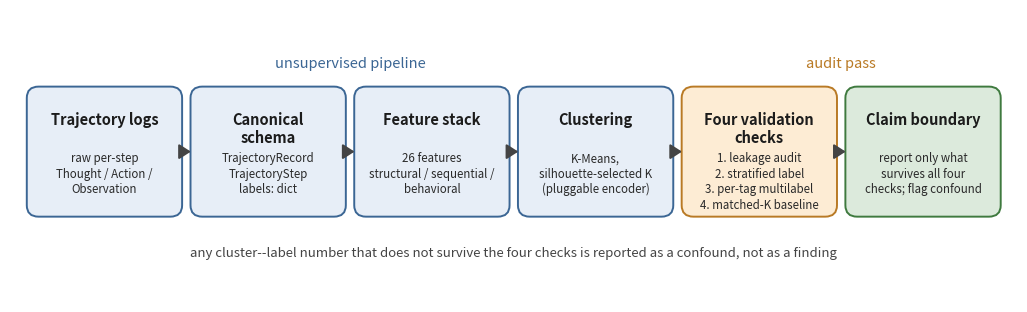

Source code (Python):
"""Generate the methodology overview schematic.

Six boxes wired left-to-right:
  Trajectory logs -> Canonical schema -> Feature stack -> Clustering
  -> Four validation checks -> Claim boundary.

Output: a single PNG that goes next to main_sn.tex in the SN-CS venue
folder (per SN user-manual: "Do not place your image files in
subfolders"), and the same PNG also lands in paper/figures/ for the
JIPS legacy source.

Run:
  uv run python scripts/generate_overview_figure.py
"""

from __future__ import annotations

import argparse
from pathlib import Path

import matplotlib.patches as mpatches
import matplotlib.pyplot as plt


def make_overview_figure(out_path: Path) -> None:
    fig, ax = plt.subplots(figsize=(13.0, 3.8), dpi=200)
    ax.set_xlim(0, 120)
    ax.set_ylim(0, 36)
    ax.axis("off")

    box_w, box_h = 17.5, 15.0
    y_main = 11
    gap = 2.0
    n = 6
    total_w = n * box_w + (n - 1) * gap
    x0 = (120 - total_w) / 2

    boxes = [
        {
            "title": "Trajectory logs",
            "lines": [
                "raw per-step",
                "Thought / Action /",
                "Observation",
            ],
            "color": "#e7eef7",
            "edge": "#3b6694",
        },
        {
            "title": "Canonical\nschema",
            "lines": [
                "TrajectoryRecord",
                "TrajectoryStep",
                "labels: dict",
            ],
            "color": "#e7eef7",
            "edge": "#3b6694",
        },
        {
            "title": "Feature stack",
            "lines": [
                "26 features",
                "structural / sequential /",
                "behavioral",
            ],
            "color": "#e7eef7",
            "edge": "#3b6694",
        },
        {
            "title": "Clustering",
            "lines": [
                "K-Means,",
                "silhouette-selected K",
                "(pluggable encoder)",
            ],
            "color": "#e7eef7",
            "edge": "#3b6694",
        },
        {
            "title": "Four validation\nchecks",
            "lines": [
                "1. leakage audit",
                "2. stratified label",
                "3. per-tag multilabel",
                "4. matched-K baseline",
            ],
            "color": "#fdecd4",
            "edge": "#b97a25",
        },
        {
            "title": "Claim boundary",
            "lines": [
                "report only what",
                "survives all four",
                "checks; flag confound",
            ],
            "color": "#dceadc",
            "edge": "#3f7a3f",
        },
    ]

    centers = []
    for i, b in enumerate(boxes):
        x = x0 + i * (box_w + gap)
        rect = mpatches.FancyBboxPatch(
            (x, y_main),
            box_w,
            box_h,
            boxstyle="round,pad=0.5,rounding_size=1.4",
            linewidth=1.4,
            edgecolor=b["edge"],
            facecolor=b["color"],
        )
        ax.add_patch(rect)

        cx = x + box_w / 2
        cy = y_main + box_h - 2.5
        ax.text(
            cx,
            cy,
            b["title"],
            ha="center",
            va="top",
            fontsize=10.5,
            fontweight="bold",
            color="#1c1c1c",
        )

        line_y = y_main + box_h - 7.5
        for line in b["lines"]:
            ax.text(
                cx,
                line_y,
                line,
                ha="center",
                va="top",
                fontsize=8.3,
                color="#2a2a2a",
            )
            line_y -= 1.9

        centers.append((cx, y_main + box_h / 2))

    arrow_kw = dict(
        arrowstyle="-|>,head_length=0.7,head_width=0.45",
        linewidth=1.5,
        color="#444444",
        shrinkA=4,
        shrinkB=4,
    )
    for i in range(n - 1):
        (x1, y1), (x2, y2) = centers[i], centers[i + 1]
        ax.annotate(
            "",
            xy=(x2 - box_w / 2 + 0.2, y2),
            xytext=(x1 + box_w / 2 - 0.2, y1),
            arrowprops=arrow_kw,
        )

    pipeline_y = y_main + box_h + 2.5
    pipeline_label_x = x0 + (box_w * 4 + gap * 3) / 2
    ax.text(
        pipeline_label_x,
        pipeline_y,
        "unsupervised pipeline",
        ha="center",
        va="bottom",
        fontsize=10.5,
        style="italic",
        color="#3b6694",
    )

    validation_x_start = x0 + 4 * (box_w + gap)
    validation_x_end = x0 + 5 * (box_w + gap) + box_w
    ax.text(
        (validation_x_start + validation_x_end) / 2,
        pipeline_y,
        "audit pass",
        ha="center",
        va="bottom",
        fontsize=10.5,
        style="italic",
        color="#b97a25",
    )

    footer_y = y_main - 5.0
    ax.text(
        60,
        footer_y,
        "any cluster--label number that does not survive the four checks "
        "is reported as a confound, not as a finding",
        ha="center",
        va="center",
        fontsize=9.5,
        color="#444444",
    )

    out_path.parent.mkdir(parents=True, exist_ok=True)
    fig.savefig(out_path, bbox_inches="tight", pad_inches=0.05)
    plt.close(fig)


def main() -> None:
    parser = argparse.ArgumentParser()
    parser.add_argument(
        "--out",
        default=(
            "paper/venues/sn-computer-science/f0_methodology_overview.png"
        ),
        help="output PNG path",
    )
    parser.add_argument(
        "--also-copy-to",
        default="paper/figures/f0_methodology_overview.png",
        help=(
            "second output path (kept alongside the JIPS-source figures "
            "so paper/main.tex can pick it up later if desired)"
        ),
    )
    args = parser.parse_args()

    out_primary = Path(args.out)
    make_overview_figure(out_primary)
    print(f"wrote {out_primary}")

    out_copy = Path(args.also_copy_to)
    if out_copy != out_primary:
        out_copy.parent.mkdir(parents=True, exist_ok=True)
        out_copy.write_bytes(out_primary.read_bytes())
        print(f"wrote {out_copy}")


if __name__ == "__main__":
    main()
